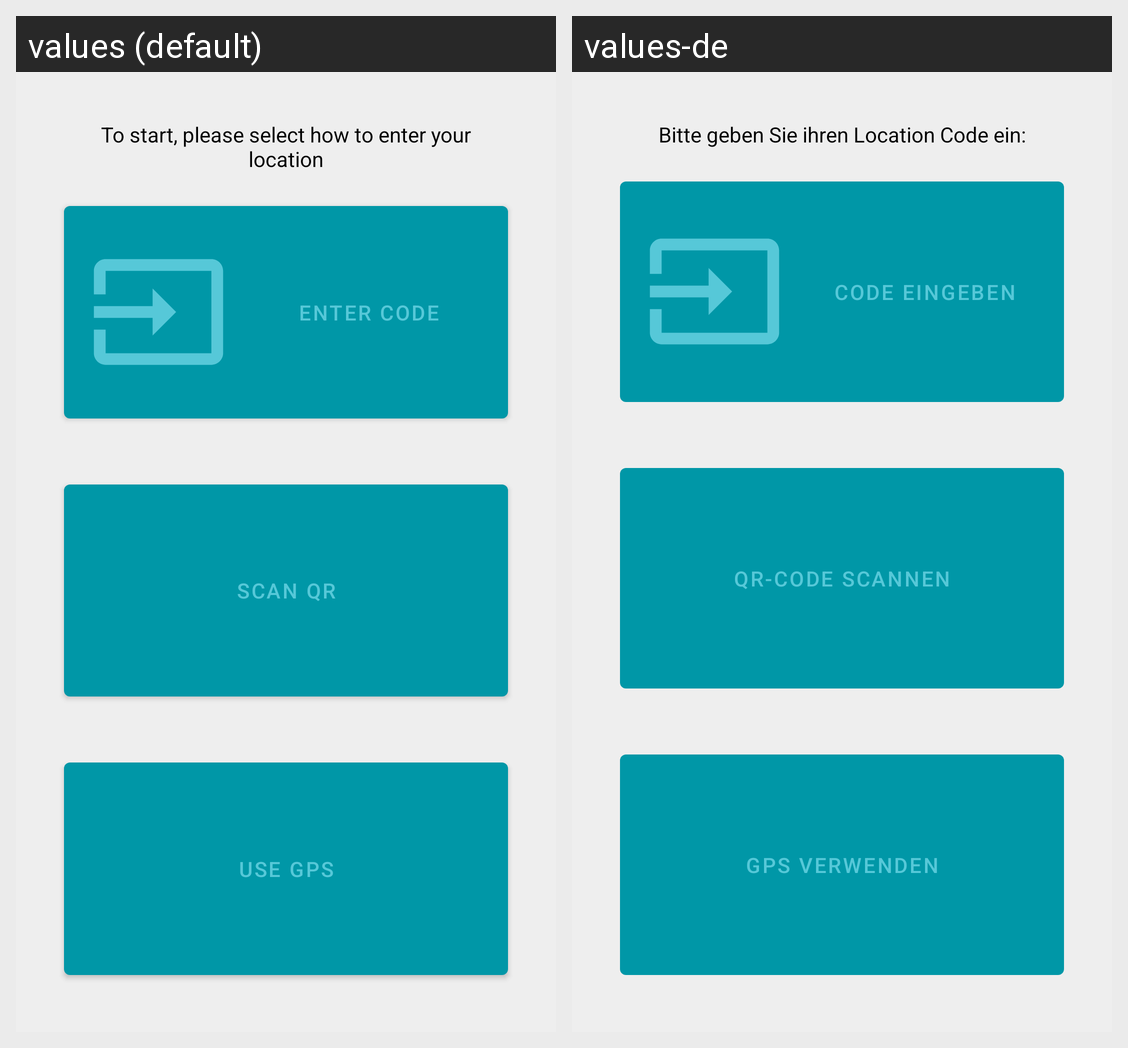

For this localized Android screen grid, give each drawn string resource with its value in every locale shown.
Android screen res/layout/activity_main.xml rendered under 2 locales, left to right: values (default), values-de. Device: Nexus 5 (rendered at 1080×1920; each locale shown at half size, 540×960, under a caption strip naming it); theme AppTheme.
Strings drawn on this screen, with the default value and each locale's value (text and hints the layout hard-codes, and strings that could not be matched under every locale, appear in the picture but are not listed):

location_select_info
  values: To start, please select how to enter your location
  values-de: Bitte geben Sie ihren Location Code ein:

enter_code_button
  values: Enter Code
  values-de: Code eingeben

scan_qr
  values: Scan QR
  values-de: QR-Code Scannen

use_gps
  values: Use GPS
  values-de: GPS verwenden
